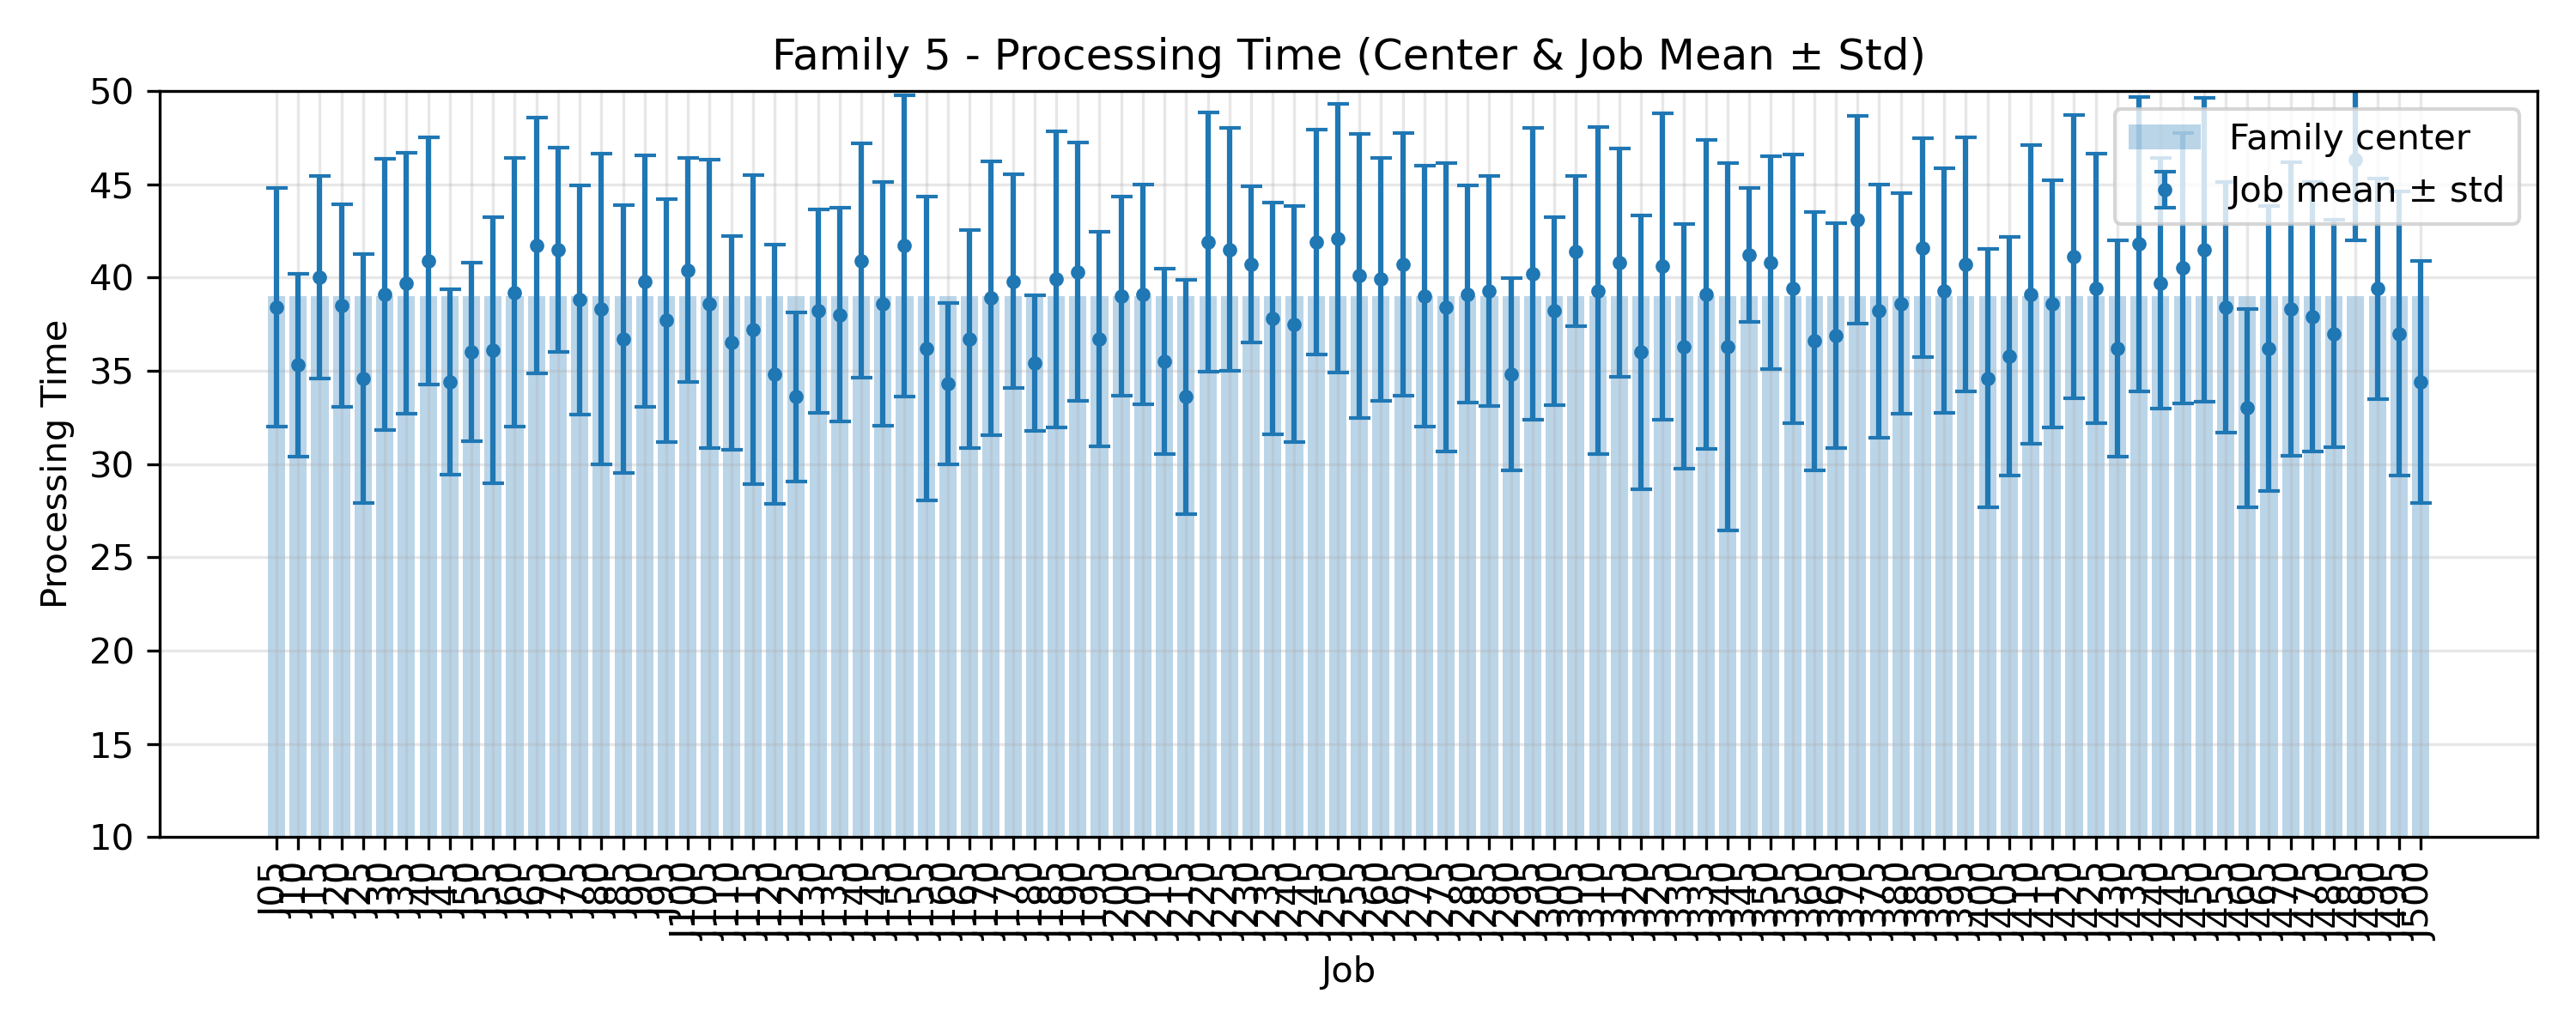

The table this chart was drawn from, first rows:
JobIndex, JobCode, MeanProcessingTime, StdProcessingTime, FamilyCenter
5, J05, 38.4, 6.406, 39.0
10, J10, 35.3, 4.9, 39.0
15, J15, 40.0, 5.422, 39.0
20, J20, 38.5, 5.445, 39.0
25, J25, 34.6, 6.666, 39.0
30, J30, 39.1, 7.273, 39.0
35, J35, 39.7, 7.001, 39.0
40, J40, 40.9, 6.625, 39.0
45, J45, 34.4, 4.984, 39.0
50, J50, 36.0, 4.775, 39.0
55, J55, 36.1, 7.148, 39.0
60, J60, 39.2, 7.194, 39.0
65, J65, 41.7, 6.856, 39.0
70, J70, 41.5, 5.482, 39.0
75, J75, 38.8, 6.129, 39.0
80, J80, 38.3, 8.319, 39.0
85, J85, 36.7, 7.198, 39.0
90, J90, 39.8, 6.735, 39.0
95, J95, 37.7, 6.497, 39.0
100, J100, 40.4, 6.003, 39.0
105, J105, 38.6, 7.736, 39.0
110, J110, 36.5, 5.731, 39.0
115, J115, 37.2, 8.292, 39.0
120, J120, 34.8, 6.954, 39.0
125, J125, 33.6, 4.521, 39.0
130, J130, 38.2, 5.437, 39.0
135, J135, 38.0, 5.727, 39.0
140, J140, 40.9, 6.284, 39.0
145, J145, 38.6, 6.53, 39.0
150, J150, 41.7, 8.063, 39.0
155, J155, 36.2, 8.158, 39.0
160, J160, 34.3, 4.337, 39.0
165, J165, 36.7, 5.832, 39.0
170, J170, 38.9, 7.341, 39.0
175, J175, 39.8, 5.724, 39.0
180, J180, 35.4, 3.639, 39.0
185, J185, 39.9, 7.93, 39.0
190, J190, 40.3, 6.929, 39.0
195, J195, 36.7, 5.763, 39.0
200, J200, 39.0, 5.329, 39.0
205, J205, 39.1, 5.89, 39.0
210, J210, 35.5, 4.965, 39.0
215, J215, 33.6, 6.264, 39.0
220, J220, 41.9, 6.963, 39.0
225, J225, 41.5, 6.515, 39.0
230, J230, 40.7, 4.173, 39.0
235, J235, 37.8, 6.226, 39.0
240, J240, 37.5, 6.313, 39.0
245, J245, 41.9, 6.024, 39.0
250, J250, 42.1, 7.19, 39.0
255, J255, 40.1, 7.622, 39.0
260, J260, 39.9, 6.534, 39.0
265, J265, 40.7, 7.043, 39.0
270, J270, 39.0, 7.014, 39.0
275, J275, 38.4, 7.723, 39.0
280, J280, 39.1, 5.822, 39.0
285, J285, 39.3, 6.165, 39.0
290, J290, 34.8, 5.154, 39.0
295, J295, 40.2, 7.82, 39.0
300, J300, 38.2, 5.036, 39.0
... 40 more rows
